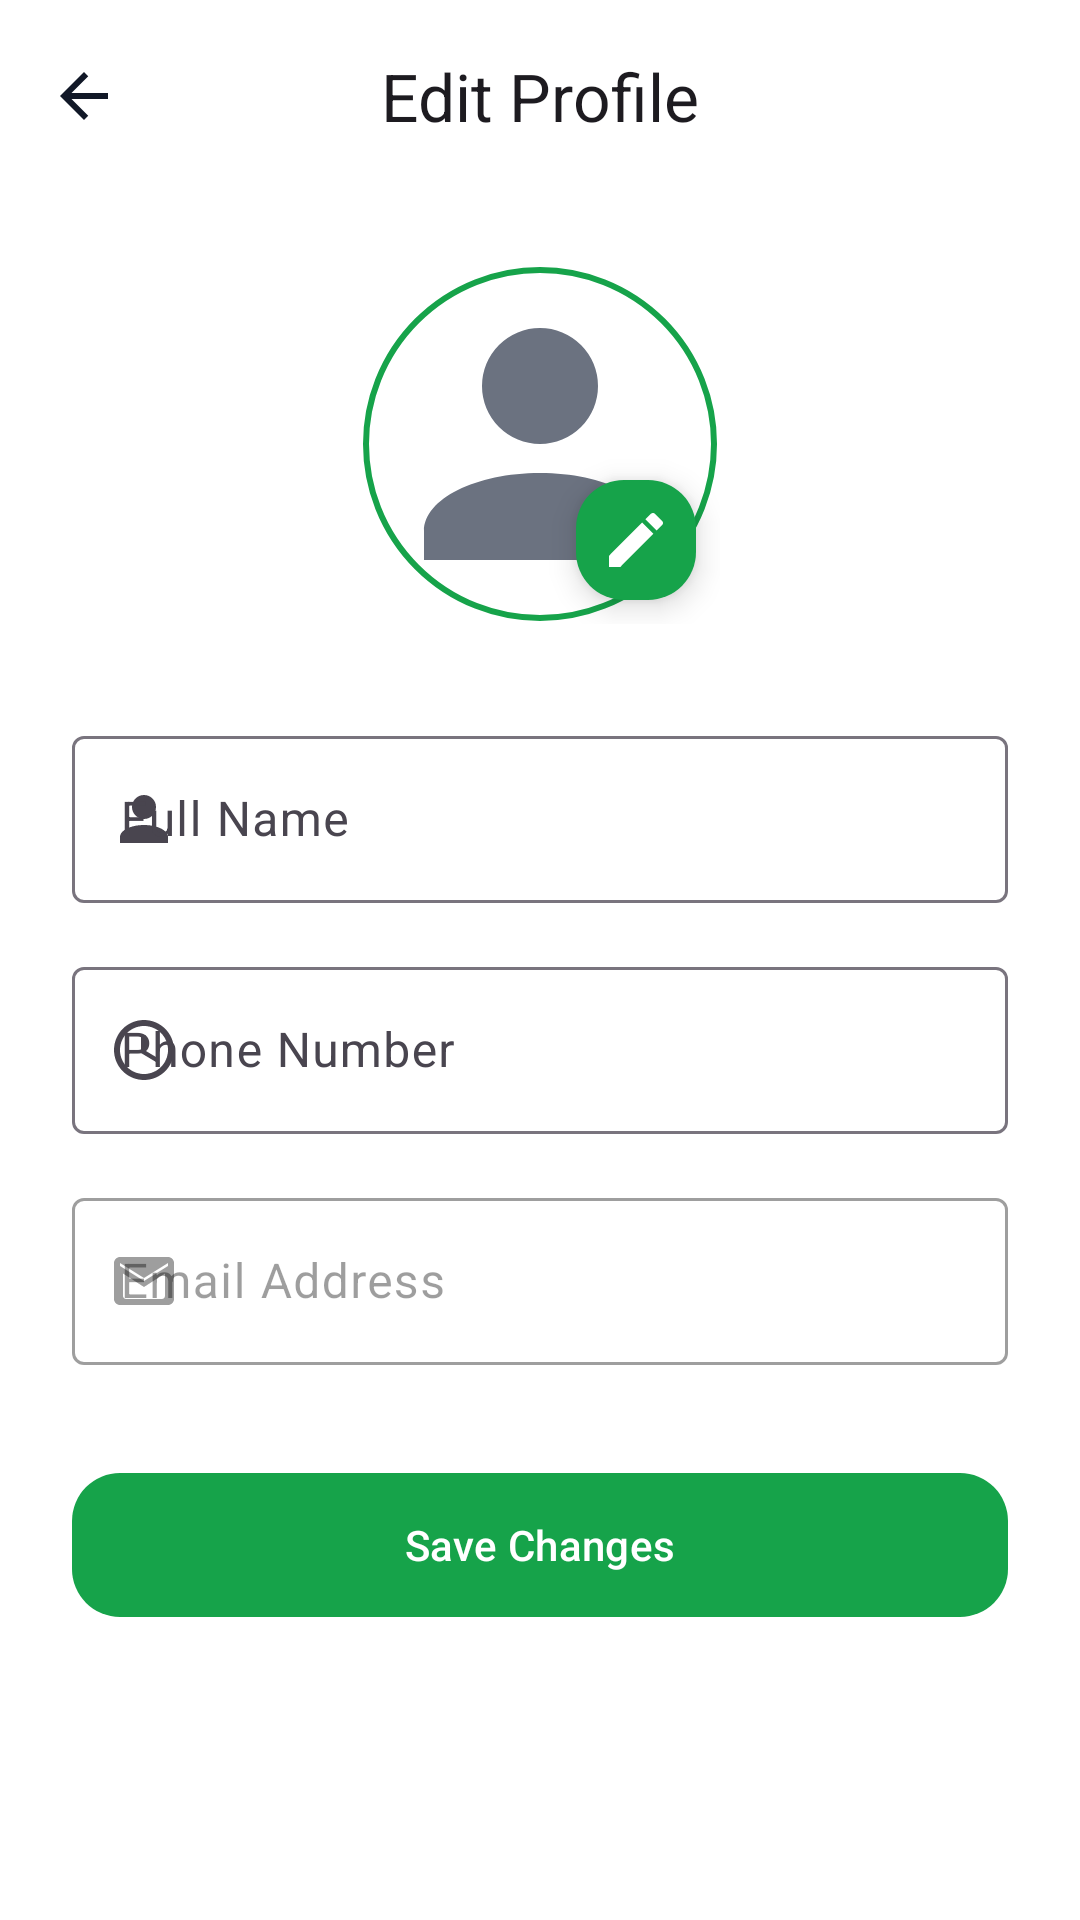

Layout XML and referenced resources for this Android screen:
<!-- AndroidManifest.xml: application theme Theme.GoRide -->
<!-- res/layout/fragment_edit_profile.xml -->
<?xml version="1.0" encoding="utf-8"?>
<androidx.coordinatorlayout.widget.CoordinatorLayout xmlns:android="http://schemas.android.com/apk/res/android"
    xmlns:app="http://schemas.android.com/apk/res-auto"
    android:layout_width="match_parent"
    android:layout_height="match_parent"
    android:background="@color/white">

    <com.google.android.material.appbar.AppBarLayout
        android:layout_width="match_parent"
        android:layout_height="wrap_content"
        android:background="@color/white"
        app:elevation="0dp">

        <com.google.android.material.appbar.MaterialToolbar
            android:id="@+id/toolbar"
            android:layout_width="match_parent"
            android:layout_height="?attr/actionBarSize"
            app:navigationIcon="@drawable/ic_arrow_back"
            app:title="Edit Profile"
            app:titleCentered="true" />

    </com.google.android.material.appbar.AppBarLayout>

    <androidx.core.widget.NestedScrollView
        android:layout_width="match_parent"
        android:layout_height="match_parent"
        app:layout_behavior="@string/appbar_scrolling_view_behavior">

        <LinearLayout
            android:layout_width="match_parent"
            android:layout_height="wrap_content"
            android:orientation="vertical"
            android:padding="24dp">

            <FrameLayout
                android:layout_width="wrap_content"
                android:layout_height="wrap_content"
                android:layout_gravity="center"
                android:layout_marginBottom="32dp">

                <com.google.android.material.imageview.ShapeableImageView
                    android:id="@+id/ivProfileImage"
                    android:layout_width="120dp"
                    android:layout_height="120dp"
                    android:padding="2dp"
                    android:scaleType="centerCrop"
                    android:src="@drawable/ic_person"
                    app:shapeAppearanceOverlay="@style/CircleImage"
                    app:strokeColor="@color/primary"
                    app:strokeWidth="2dp" />

                <com.google.android.material.floatingactionbutton.FloatingActionButton
                    android:id="@+id/btnChangePhoto"
                    android:layout_width="wrap_content"
                    android:layout_height="wrap_content"
                    android:layout_gravity="bottom|end"
                    android:layout_margin="4dp"
                    app:fabCustomSize="40dp"
                    app:srcCompat="@drawable/ic_edit"
                    app:tint="@color/white"
                    android:backgroundTint="@color/primary" />
            </FrameLayout>

            <com.google.android.material.textfield.TextInputLayout
                style="@style/Widget.Material3.TextInputLayout.OutlinedBox"
                android:layout_width="match_parent"
                android:layout_height="wrap_content"
                android:layout_marginBottom="16dp"
                android:hint="Full Name"
                app:startIconDrawable="@drawable/ic_person">

                <com.google.android.material.textfield.TextInputEditText
                    android:id="@+id/etName"
                    android:layout_width="match_parent"
                    android:layout_height="wrap_content"
                    android:inputType="textPersonName" />
            </com.google.android.material.textfield.TextInputLayout>

            <com.google.android.material.textfield.TextInputLayout
                style="@style/Widget.Material3.TextInputLayout.OutlinedBox"
                android:layout_width="match_parent"
                android:layout_height="wrap_content"
                android:layout_marginBottom="16dp"
                android:hint="Phone Number"
                app:startIconDrawable="@drawable/ic_clock">

                <com.google.android.material.textfield.TextInputEditText
                    android:id="@+id/etPhone"
                    android:layout_width="match_parent"
                    android:layout_height="wrap_content"
                    android:inputType="phone" />
            </com.google.android.material.textfield.TextInputLayout>

            <com.google.android.material.textfield.TextInputLayout
                style="@style/Widget.Material3.TextInputLayout.OutlinedBox"
                android:layout_width="match_parent"
                android:layout_height="wrap_content"
                android:layout_marginBottom="32dp"
                android:hint="Email Address"
                android:enabled="false"
                app:startIconDrawable="@drawable/ic_email">

                <com.google.android.material.textfield.TextInputEditText
                    android:id="@+id/etEmail"
                    android:layout_width="match_parent"
                    android:layout_height="wrap_content"
                    android:inputType="textEmailAddress" />
            </com.google.android.material.textfield.TextInputLayout>

            <com.google.android.material.button.MaterialButton
                android:id="@+id/btnSaveChanges"
                android:layout_width="match_parent"
                android:layout_height="56dp"
                android:text="Save Changes"
                app:cornerRadius="16dp" />

        </LinearLayout>
    </androidx.core.widget.NestedScrollView>

</androidx.coordinatorlayout.widget.CoordinatorLayout>
<!-- resources referenced by this layout -->
<resources>
  <color name="primary">#16A34A</color>
  <color name="white">#FFFFFFFF</color>
  <!-- drawable ic_arrow_back (drawable) -->
  <vector xmlns:android="http://schemas.android.com/apk/res/android"
      android:width="24dp"
      android:height="24dp"
      android:viewportWidth="24"
      android:viewportHeight="24">
      <path
          android:fillColor="@color/gray_900"
          android:pathData="M20,11H7.83l5.59,-5.59L12,4l-8,8 8,8 1.41,-1.41L7.83,13H20v-2z" />
  </vector>
  <!-- drawable ic_clock (drawable) -->
  <vector xmlns:android="http://schemas.android.com/apk/res/android"
      android:width="24dp"
      android:height="24dp"
      android:viewportWidth="24"
      android:viewportHeight="24">
      <path
          android:fillColor="@color/gray_500"
          android:pathData="M11.99,2C6.47,2 2,6.48 2,12s4.47,10 9.99,10C17.52,22 22,17.52 22,12S17.52,2 11.99,2zM12,20c-4.42,0 -8,-3.58 -8,-8s3.58,-8 8,-8s8,3.58 8,8S16.42,20 12,20zM12.5,7H11v6l5.25,3.15l0.75,-1.23l-4.5,-2.67V7z" />
  </vector>
  <!-- drawable ic_edit (drawable) -->
  <vector xmlns:android="http://schemas.android.com/apk/res/android"
      android:width="24dp"
      android:height="24dp"
      android:viewportWidth="24"
      android:viewportHeight="24">
      <path
          android:fillColor="@color/gray_900"
          android:pathData="M3,17.25V21h3.75L17.81,9.94l-3.75,-3.75L3,17.25zM20.71,7.04c0.39,-0.39 0.39,-1.02 0,-1.41l-2.34,-2.34c-0.39,-0.39 -1.02,-0.39 -1.41,0l-1.83,1.83l3.75,3.75L20.71,7.04z" />
  </vector>
  <!-- drawable ic_email (drawable) -->
  <vector xmlns:android="http://schemas.android.com/apk/res/android"
      android:width="24dp"
      android:height="24dp"
      android:viewportWidth="24"
      android:viewportHeight="24">
      <path
          android:fillColor="@color/gray_500"
          android:pathData="M20,4H4C2.9,4 2,4.9 2,6V18C2,19.1 2.9,20 4,20H20C21.1,20 22,19.1 22,18V6C22,4.9 21.1,4 20,4M18,18H6C5.45,18 5,17.55 5,17V9.5L12,14L19,9.5V17C19,17.55 18.55,18 18,18M12,12L4,7V6L12,11L20,6V7L12,12Z" />
  </vector>
  <!-- drawable ic_person (drawable) -->
  <vector xmlns:android="http://schemas.android.com/apk/res/android"
      android:width="24dp"
      android:height="24dp"
      android:viewportWidth="24"
      android:viewportHeight="24">
      <path
          android:fillColor="@color/gray_500"
          android:pathData="M12,4A4,4 0 0,1 16,8A4,4 0 0,1 12,12A4,4 0 0,1 8,8A4,4 0 0,1 12,4M12,14C16.42,14 20,15.79 20,18V20H4V18C4,15.79 7.58,14 12,14Z" />
  </vector>
  <style name="CircleImage" parent="">
          <item name="cornerSize">50%</item>
      </style>
  <style name="Theme.GoRide" parent="Theme.Material3.Light.NoActionBar">
          
          <item name="colorPrimary">@color/primary</item>
          <item name="colorPrimaryVariant">@color/primary_dark</item>
          <item name="colorOnPrimary">@color/white</item>
          
          <item name="colorSecondary">@color/primary_light</item>
          <item name="colorSecondaryVariant">@color/primary_dark</item>
          <item name="colorOnSecondary">@color/black</item>
          
          <item name="android:statusBarColor">?attr/colorPrimaryVariant</item>
  
          
          <item name="android:windowBackground">@color/white</item>
          <item name="colorSurface">@color/white</item>
          <item name="colorOnSurface">@color/black</item>
      </style>
  <color name="gray_900">#111827</color>
  <color name="gray_500">#6B7280</color>
  <color name="primary_dark">#15803D</color>
  <color name="primary_light">#DCFCE7</color>
  <color name="black">#FF000000</color>
</resources>
